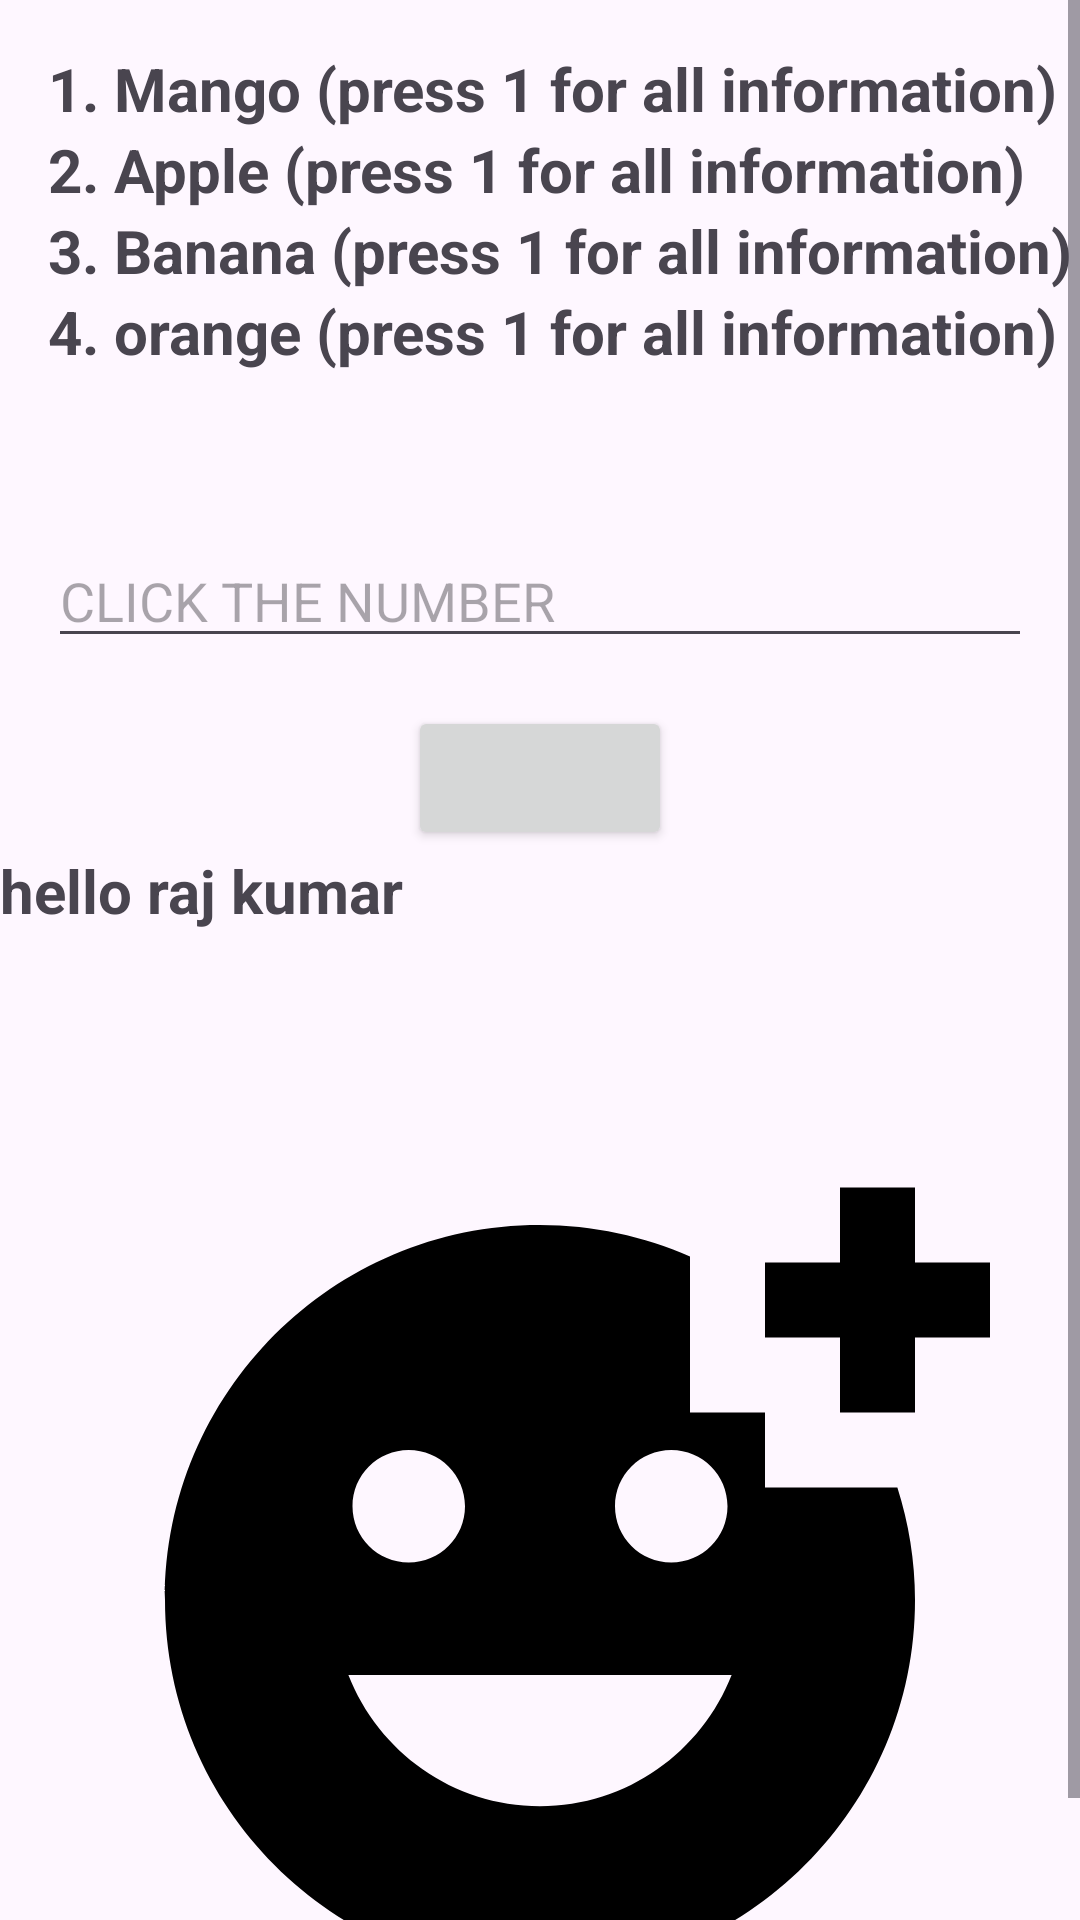

Android layout source for this screen:
<!-- AndroidManifest.xml: application theme Theme._30_Day -->
<!-- res/layout/fragment_threed3.xml -->
<?xml version="1.0" encoding="utf-8"?>
<androidx.constraintlayout.widget.ConstraintLayout xmlns:android="http://schemas.android.com/apk/res/android"
    xmlns:app="http://schemas.android.com/apk/res-auto"
    xmlns:tools="http://schemas.android.com/tools"
    android:layout_width="match_parent"
    android:layout_height="match_parent"

    tools:context=".FragmentHomeScreen4.threedFragment3">

    
    <ScrollView
        android:layout_width="match_parent"
        android:layout_height="match_parent"
        app:layout_constraintBottom_toBottomOf="parent"
        app:layout_constraintEnd_toEndOf="parent"
        app:layout_constraintStart_toStartOf="parent"
        app:layout_constraintTop_toTopOf="parent">

        <LinearLayout
            android:layout_width="match_parent"
            android:layout_height="match_parent"
            android:orientation="vertical">


            <LinearLayout
                android:id="@+id/linearLayout2"
                android:layout_width="382dp"
                android:layout_height="130dp"
                android:layout_margin="16dp"
                android:layout_marginTop="4dp"
                android:orientation="vertical"
                app:layout_constraintEnd_toEndOf="parent"
                app:layout_constraintHorizontal_bias="0.0"
                app:layout_constraintStart_toStartOf="parent"
                app:layout_constraintTop_toTopOf="parent">

                <TextView
                    android:layout_width="match_parent"
                    android:layout_height="wrap_content"
                    android:text="1. Mango (press 1 for all information)"
                    android:textSize="20dp"
                    android:textStyle="bold" />

                <TextView
                    android:layout_width="match_parent"
                    android:layout_height="wrap_content"
                    android:text="2. Apple (press 1 for all information)"
                    android:textSize="20dp"
                    android:textStyle="bold" />

                <TextView
                    android:layout_width="match_parent"
                    android:layout_height="wrap_content"
                    android:text="3. Banana (press 1 for all information)"
                    android:textSize="20dp"
                    android:textStyle="bold" />

                <TextView
                    android:layout_width="match_parent"
                    android:layout_height="wrap_content"
                    android:text="4. orange (press 1 for all information)"
                    android:textSize="20dp"
                    android:textStyle="bold" />

            </LinearLayout>

            <EditText
                android:id="@+id/editText3"
                android:layout_width="match_parent"
                android:layout_height="wrap_content"
                android:layout_margin="16dp"
                android:hint="CLICK THE NUMBER "
                app:layout_constraintEnd_toEndOf="parent"
                app:layout_constraintStart_toStartOf="parent"
                app:layout_constraintTop_toBottomOf="@+id/linearLayout2" />

            <Button
                android:id="@+id/button"
                android:layout_width="wrap_content"
                android:layout_height="wrap_content"
                android:layout_gravity="center"
                app:layout_constraintEnd_toEndOf="parent"
                app:layout_constraintStart_toStartOf="parent"
                app:layout_constraintTop_toBottomOf="@+id/editText3" />

            <TextView
                android:id="@+id/textView2"
                android:layout_width="match_parent"
                android:layout_height="100dp"
                android:text="hello raj kumar"
                android:textSize="20dp"
                android:textStyle="bold"
                app:layout_constraintEnd_toEndOf="parent"
                app:layout_constraintStart_toStartOf="parent"
                app:layout_constraintTop_toBottomOf="@+id/button" />

            <ImageView
                android:id="@+id/image_1"
                android:layout_width="match_parent"
                android:layout_height="300dp"
                android:src="@drawable/baseline_add_reaction_24"
                app:layout_constraintEnd_toEndOf="parent"
                app:layout_constraintHorizontal_bias="1.0"
                app:layout_constraintStart_toStartOf="parent"
                app:layout_constraintTop_toBottomOf="@+id/textView2" />

        </LinearLayout>
    </ScrollView>
</androidx.constraintlayout.widget.ConstraintLayout>
<!-- resources referenced by this layout -->
<resources>
  <!-- drawable baseline_add_reaction_24 (drawable) -->
  <vector xmlns:android="http://schemas.android.com/apk/res/android" android:height="25dp" android:tint="#000000" android:viewportHeight="24" android:viewportWidth="24" android:width="25dp">
        
      <path android:fillColor="@android:color/white" android:pathData="M18,9V7h-2V2.84C14.77,2.3 13.42,2 11.99,2C6.47,2 2,6.48 2,12s4.47,10 9.99,10C17.52,22 22,17.52 22,12c0,-1.05 -0.17,-2.05 -0.47,-3H18zM15.5,8C16.33,8 17,8.67 17,9.5S16.33,11 15.5,11S14,10.33 14,9.5S14.67,8 15.5,8zM8.5,8C9.33,8 10,8.67 10,9.5S9.33,11 8.5,11S7,10.33 7,9.5S7.67,8 8.5,8zM12,17.5c-2.33,0 -4.31,-1.46 -5.11,-3.5h10.22C16.31,16.04 14.33,17.5 12,17.5zM22,3h2v2h-2v2h-2V5h-2V3h2V1h2V3z"/>
  
  </vector>
  <style name="Theme._30_Day" parent="Base.Theme._30_Day" />
  <style name="Base.Theme._30_Day" parent="Theme.Material3.DayNight.NoActionBar">
          
          
      </style>
</resources>
